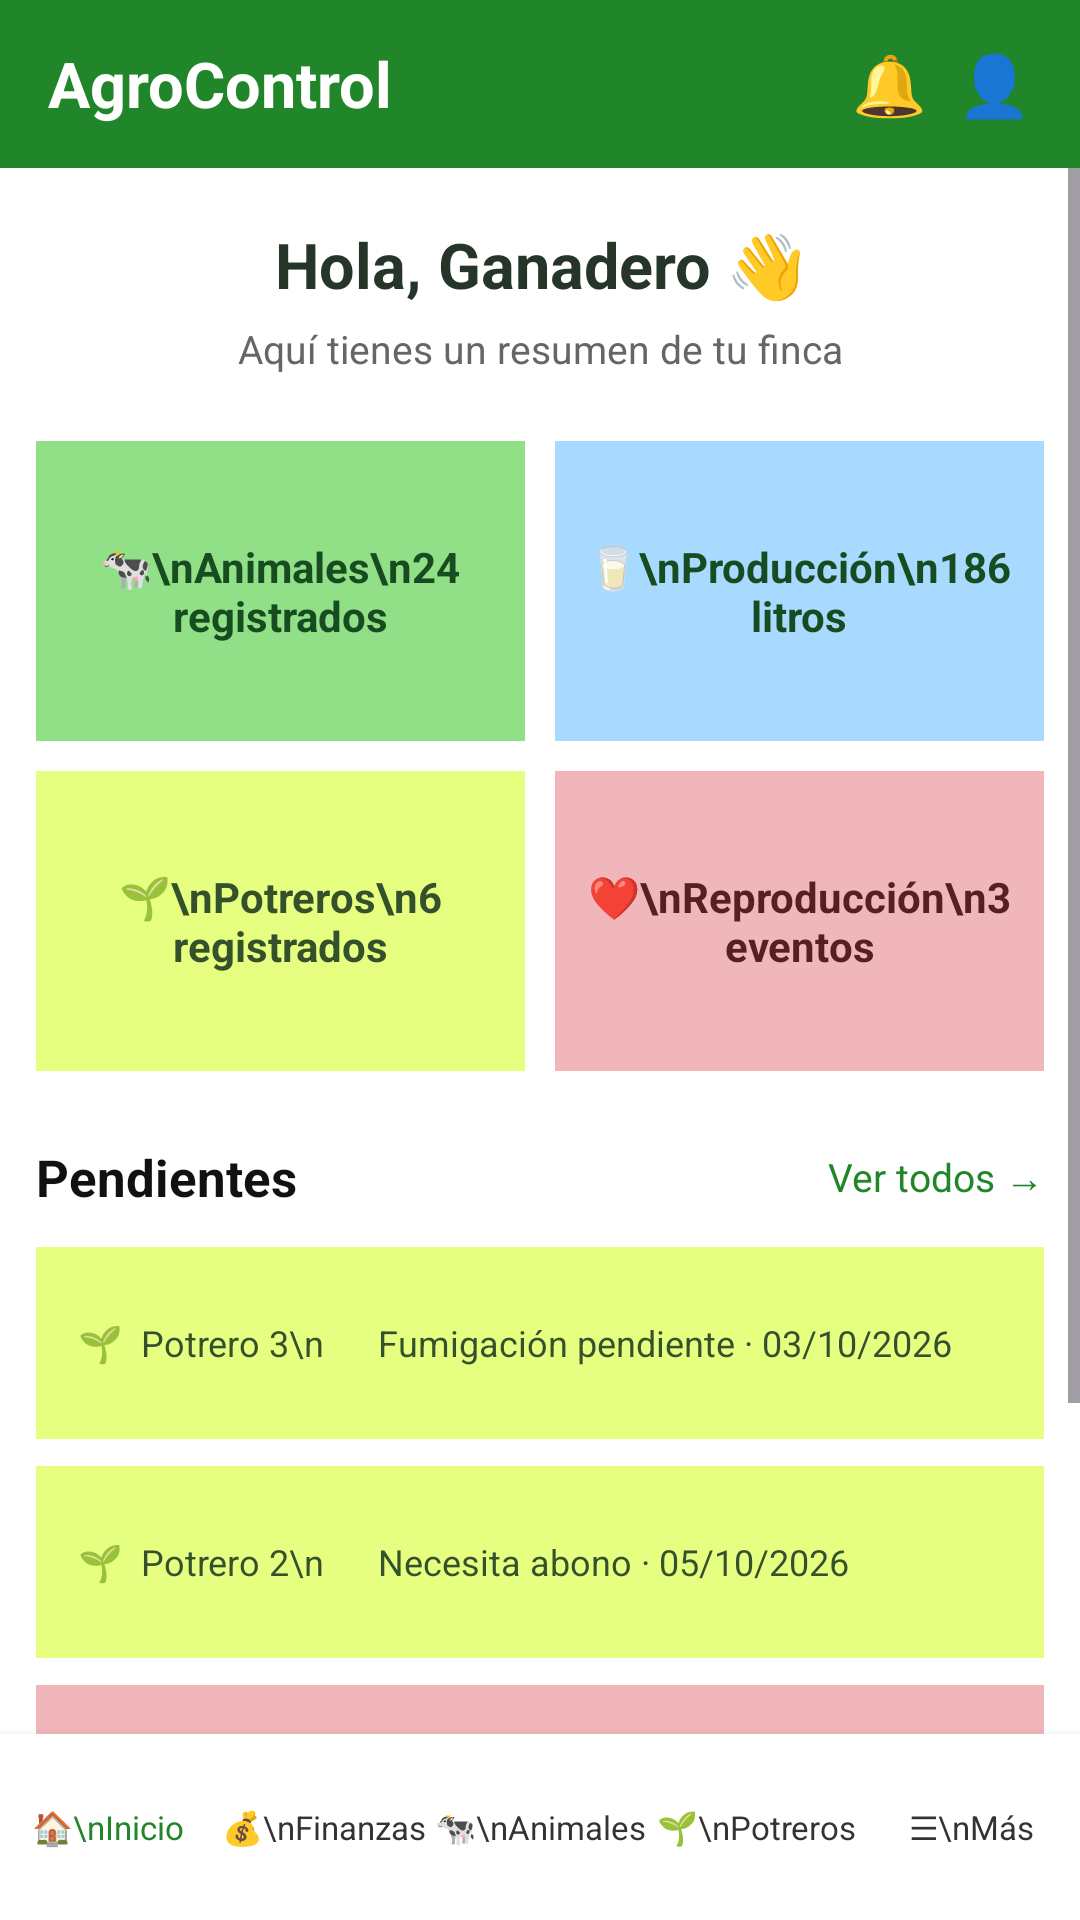

This screen was rendered from an Android layout file. Write that file and the resources it references.
<!-- AndroidManifest.xml: application theme Theme.AgroControl -->
<!-- res/layout/activity_main.xml -->
<?xml version="1.0" encoding="utf-8"?>
<LinearLayout xmlns:android="http://schemas.android.com/apk/res/android"
    android:layout_width="match_parent"
    android:layout_height="match_parent"
    android:orientation="vertical"
    android:background="#FFFFFF">

    
    <LinearLayout
        android:layout_width="match_parent"
        android:layout_height="56dp"
        android:orientation="horizontal"
        android:gravity="center_vertical"
        android:paddingHorizontal="16dp"
        android:background="#21852A">

        <TextView
            android:layout_width="0dp"
            android:layout_height="wrap_content"
            android:layout_weight="1"
            android:text="AgroControl"
            android:textColor="#FFFFFF"
            android:textSize="21sp"
            android:textStyle="bold" />

        <TextView
            android:layout_width="wrap_content"
            android:layout_height="wrap_content"
            android:text="🔔  👤"
            android:textSize="20sp" />
    </LinearLayout>

    
    <ScrollView
        android:layout_width="match_parent"
        android:layout_height="0dp"
        android:layout_weight="1"
        android:fillViewport="true">

        <LinearLayout
            android:layout_width="match_parent"
            android:layout_height="wrap_content"
            android:orientation="vertical"
            android:paddingHorizontal="12dp"
            android:paddingBottom="20dp">

            
            <TextView
                android:layout_width="match_parent"
                android:layout_height="wrap_content"
                android:layout_marginTop="18dp"
                android:gravity="center"
                android:text="Hola, Ganadero 👋"
                android:textColor="#26352A"
                android:textSize="21sp"
                android:textStyle="bold" />

            <TextView
                android:layout_width="match_parent"
                android:layout_height="wrap_content"
                android:layout_marginTop="5dp"
                android:gravity="center"
                android:text="Aquí tienes un resumen de tu finca"
                android:textColor="#666666"
                android:textSize="13sp" />

            
            <LinearLayout
                android:layout_width="match_parent"
                android:layout_height="wrap_content"
                android:layout_marginTop="22dp"
                android:orientation="horizontal">

                <TextView
                    android:id="@+id/btnAnimales"
                    android:layout_width="0dp"
                    android:layout_height="100dp"
                    android:layout_weight="1"
                    android:layout_marginEnd="5dp"
                    android:background="#91DF87"
                    android:clickable="true"
                    android:focusable="true"
                    android:gravity="center"
                    android:text="🐄\nAnimales\n24 registrados"
                    android:textColor="#174B20"
                    android:textSize="14sp"
                    android:textStyle="bold" />

                <TextView
                    android:id="@+id/btnProduccion"
                    android:layout_width="0dp"
                    android:layout_height="100dp"
                    android:layout_weight="1"
                    android:layout_marginStart="5dp"
                    android:background="#A8D9FF"
                    android:clickable="true"
                    android:focusable="true"
                    android:gravity="center"
                    android:text="🥛\nProducción\n186 litros"
                    android:textColor="#174B20"
                    android:textSize="14sp"
                    android:textStyle="bold" />
            </LinearLayout>

            
            <LinearLayout
                android:layout_width="match_parent"
                android:layout_height="wrap_content"
                android:layout_marginTop="10dp"
                android:orientation="horizontal">

                <TextView
                    android:id="@+id/btnPotreros"
                    android:layout_width="0dp"
                    android:layout_height="100dp"
                    android:layout_weight="1"
                    android:layout_marginEnd="5dp"
                    android:background="#E7FF80"
                    android:clickable="true"
                    android:focusable="true"
                    android:gravity="center"
                    android:text="🌱\nPotreros\n6 registrados"
                    android:textColor="#35512C"
                    android:textSize="14sp"
                    android:textStyle="bold" />

                <TextView
                    android:id="@+id/btnReproduccion"
                    android:layout_width="0dp"
                    android:layout_height="100dp"
                    android:layout_weight="1"
                    android:layout_marginStart="5dp"
                    android:background="#F1B6B9"
                    android:clickable="true"
                    android:focusable="true"
                    android:gravity="center"
                    android:text="❤️\nReproducción\n3 eventos"
                    android:textColor="#542020"
                    android:textSize="14sp"
                    android:textStyle="bold" />
            </LinearLayout>

            
            <LinearLayout
                android:layout_width="match_parent"
                android:layout_height="wrap_content"
                android:layout_marginTop="24dp"
                android:gravity="center_vertical"
                android:orientation="horizontal">

                <TextView
                    android:layout_width="0dp"
                    android:layout_height="wrap_content"
                    android:layout_weight="1"
                    android:text="Pendientes"
                    android:textColor="#111111"
                    android:textSize="17sp"
                    android:textStyle="bold" />

                <TextView
                    android:id="@+id/btnVerPendientes"
                    android:layout_width="wrap_content"
                    android:layout_height="wrap_content"
                    android:clickable="true"
                    android:focusable="true"
                    android:text="Ver todos →"
                    android:textColor="#21852A"
                    android:textSize="13sp" />
            </LinearLayout>

            
            <TextView
                android:layout_width="match_parent"
                android:layout_height="64dp"
                android:layout_marginTop="12dp"
                android:background="#E7FF80"
                android:gravity="center_vertical"
                android:paddingHorizontal="14dp"
                android:text="🌱  Potrero 3\n      Fumigación pendiente · 03/10/2026"
                android:textColor="#35512C"
                android:textSize="12sp" />

            
            <TextView
                android:layout_width="match_parent"
                android:layout_height="64dp"
                android:layout_marginTop="9dp"
                android:background="#E7FF80"
                android:gravity="center_vertical"
                android:paddingHorizontal="14dp"
                android:text="🌱  Potrero 2\n      Necesita abono · 05/10/2026"
                android:textColor="#35512C"
                android:textSize="12sp" />

            
            <TextView
                android:layout_width="match_parent"
                android:layout_height="64dp"
                android:layout_marginTop="9dp"
                android:background="#F1B6B9"
                android:gravity="center_vertical"
                android:paddingHorizontal="14dp"
                android:text="🐄  Vaca 024\n      Inseminación programada · 02/10/2026"
                android:textColor="#542020"
                android:textSize="12sp" />

            
            <TextView
                android:id="@+id/btnReportes"
                android:layout_width="match_parent"
                android:layout_height="60dp"
                android:layout_marginTop="12dp"
                android:background="#C9A8E5"
                android:clickable="true"
                android:focusable="true"
                android:gravity="center"
                android:text="📊  Ver reportes\nEstadísticas de tu finca"
                android:textColor="#342144"
                android:textSize="13sp"
                android:textStyle="bold" />

        </LinearLayout>
    </ScrollView>

    
    <LinearLayout
        android:layout_width="match_parent"
        android:layout_height="62dp"
        android:orientation="horizontal"
        android:gravity="center"
        android:background="#FFFFFF"
        android:elevation="6dp">

        <TextView
            android:id="@+id/navInicio"
            android:layout_width="0dp"
            android:layout_height="match_parent"
            android:layout_weight="1"
            android:gravity="center"
            android:text="🏠\nInicio"
            android:textColor="#21852A"
            android:textSize="11sp" />

        <TextView
            android:id="@+id/navFinanzas"
            android:layout_width="0dp"
            android:layout_height="match_parent"
            android:layout_weight="1"
            android:gravity="center"
            android:text="💰\nFinanzas"
            android:textColor="#333333"
            android:textSize="11sp" />

        <TextView
            android:id="@+id/navAnimales"
            android:layout_width="0dp"
            android:layout_height="match_parent"
            android:layout_weight="1"
            android:gravity="center"
            android:text="🐄\nAnimales"
            android:textColor="#333333"
            android:textSize="11sp" />

        <TextView
            android:id="@+id/navPotreros"
            android:layout_width="0dp"
            android:layout_height="match_parent"
            android:layout_weight="1"
            android:gravity="center"
            android:text="🌱\nPotreros"
            android:textColor="#333333"
            android:textSize="11sp" />

        <TextView
            android:id="@+id/navMas"
            android:layout_width="0dp"
            android:layout_height="match_parent"
            android:layout_weight="1"
            android:gravity="center"
            android:text="☰\nMás"
            android:textColor="#333333"
            android:textSize="11sp" />

    </LinearLayout>

</LinearLayout>
<!-- resources referenced by this layout -->
<resources>
  <style name="Theme.AgroControl" parent="Base.Theme.AgroControl" />
  <style name="Base.Theme.AgroControl" parent="Theme.Material3.DayNight.NoActionBar">
          
          
      </style>
</resources>
